5-way image classification set "data" from GitHub (Griffin98/image_classifier); label vocabulary: blueberry, cherry, peach, raspberry, walnut.

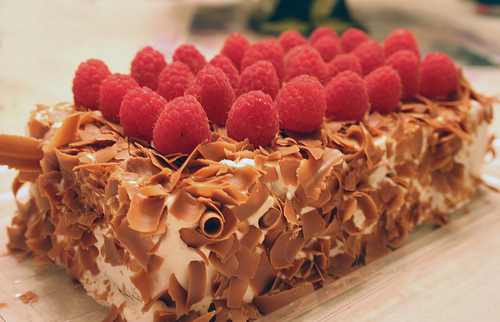
Label: raspberry

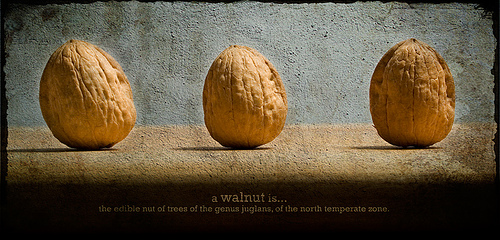
Label: walnut

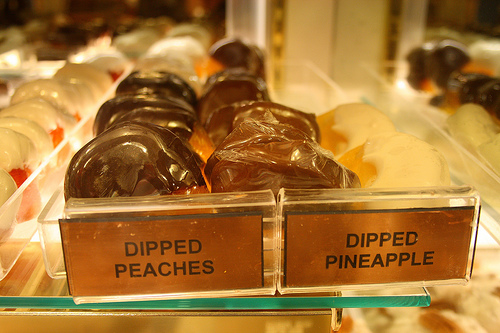
Label: peach

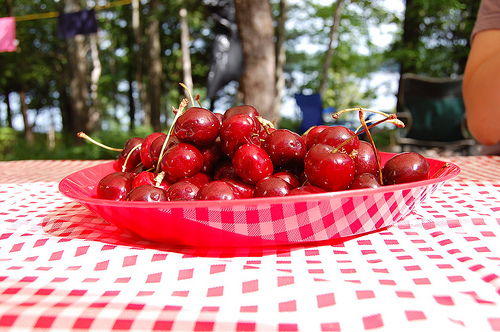
Label: cherry

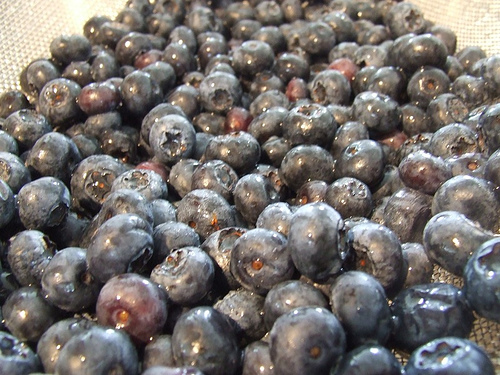
Label: blueberry

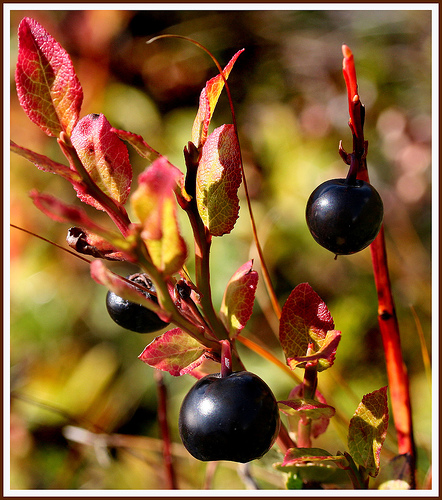
Label: blueberry
